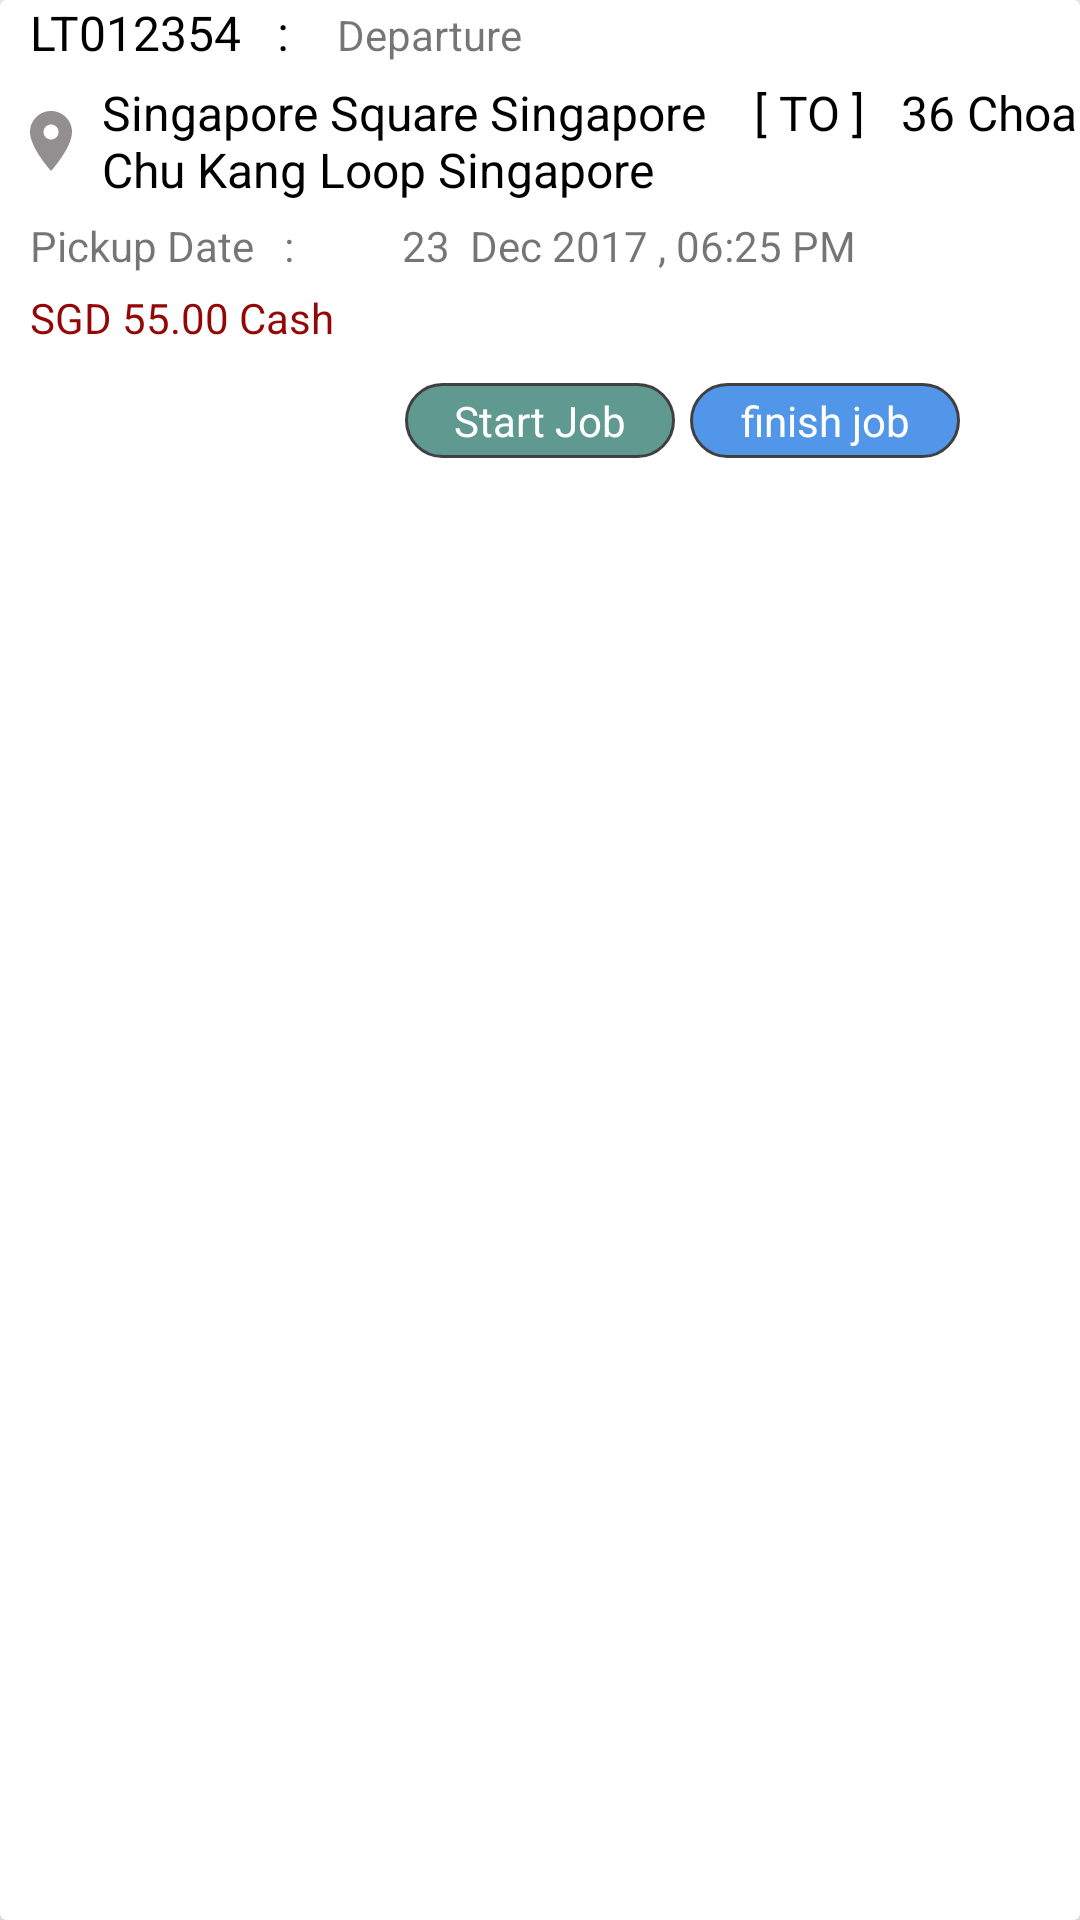

Android layout source for this screen:
<!-- AndroidManifest.xml: application theme AppTheme -->
<!-- res/layout/newbooking_list_items.xml -->
<?xml version="1.0" encoding="utf-8"?>
<android.support.v7.widget.CardView xmlns:android="http://schemas.android.com/apk/res/android"
    xmlns:app="http://schemas.android.com/apk/res-auto"
    android:id="@+id/cardView"
    android:layout_width="match_parent"
    android:layout_height="wrap_content"
    android:layout_margin="1dp"
    android:layout_marginBottom="1dp"
    app:cardElevation="5dp">

    <RelativeLayout
        android:layout_width="match_parent"
        android:layout_height="wrap_content">

        <LinearLayout
            android:id="@+id/dateformat_section"
            android:layout_width="match_parent"
            android:layout_height="40dp"
            android:background="@color/lightbackcolor"
            android:visibility="gone"
            android:weightSum="2">

            <TextView
                android:id="@+id/dateFormat_Text"
                android:layout_width="0dp"
                android:layout_height="wrap_content"
                android:layout_weight="1.7"
                android:drawableLeft="@drawable/ic_event_black"
                android:drawablePadding="15dp"
                android:gravity="center_vertical"
                android:text="Date "
                android:textSize="16dp"
                android:textStyle="bold" />

            <TextView
                android:id="@+id/count_Text"
                android:layout_width="0dp"
                android:layout_height="35dp"
                android:layout_marginTop="2dp"
                android:layout_weight=".2"
                android:background="@drawable/circle_shape"
                android:drawablePadding="15dp"
                android:gravity="center"
                android:text="3"
                android:textColor="@color/lightbackcolor"
                android:textSize="16dp"
                android:textStyle="bold" />
        </LinearLayout>

        <LinearLayout
            android:id="@+id/list_section"
            android:layout_width="match_parent"
            android:layout_height="wrap_content"
            android:layout_below="@+id/dateformat_section"
            android:orientation="horizontal"
            android:visibility="visible">

            <LinearLayout
                android:layout_width="match_parent"
                android:layout_height="wrap_content"
                android:orientation="vertical"
                android:paddingLeft="5dp">

                <LinearLayout
                    android:layout_width="match_parent"
                    android:layout_height="wrap_content"
                    android:orientation="horizontal">

                    <TextView
                        android:id="@+id/booking_ID"
                        android:layout_width="wrap_content"
                        android:layout_height="wrap_content"
                        android:paddingLeft="5dp"
                        android:text="LT012354   :    "
                        android:textColor="#000"
                        android:textSize="16sp" />

                    <TextView
                        android:id="@+id/bookingType"
                        android:layout_width="wrap_content"
                        android:layout_height="wrap_content"
                        android:text="Departure" />
                </LinearLayout>

                <TextView
                    android:id="@+id/address_text"
                    android:layout_width="match_parent"
                    android:layout_height="wrap_content"
                    android:layout_marginTop="5dp"
                    android:drawableLeft="@drawable/ic_map"
                    android:drawablePadding="5dp"
                    android:text="Singapore Square Singapore    [ TO ]   36 Choa Chu Kang Loop Singapore "
                    android:textColor="#000"
                    android:textSize="16sp" />

                <LinearLayout
                    android:layout_width="match_parent"
                    android:layout_height="wrap_content"
                    android:orientation="horizontal"
                    android:weightSum="2">

                    <TextView

                        android:layout_width="0dp"
                        android:layout_height="wrap_content"
                        android:layout_marginTop="5dp"
                        android:layout_weight=".7"
                        android:paddingLeft="5dp"
                        android:text="Pickup Date   :" />

                    <TextView
                        android:id="@+id/pickup_date"
                        android:layout_width="0dp"
                        android:layout_height="wrap_content"
                        android:layout_marginTop="5dp"
                        android:layout_weight="1.3"
                        android:paddingLeft="5dp"
                        android:text="23  Dec 2017 , 06:25 PM" />
                </LinearLayout>

                <LinearLayout
                    android:id="@+id/driver_section"
                    android:layout_width="match_parent"
                    android:layout_height="wrap_content"
                    android:orientation="horizontal"
                    android:visibility="gone"
                    android:weightSum="2">

                    <TextView
                        android:layout_width="0dp"
                        android:layout_height="wrap_content"
                        android:layout_marginTop="5dp"
                        android:layout_weight=".7"
                        android:paddingLeft="5dp"
                        android:text="Diver Name    :" />

                    <TextView
                        android:id="@+id/driverName"
                        android:layout_width="0dp"
                        android:layout_height="wrap_content"
                        android:layout_marginTop="5dp"
                        android:layout_weight="1.3"
                        android:paddingLeft="5dp"
                        android:text="John" />
                </LinearLayout>

                <LinearLayout
                    android:id="@+id/return_Section"
                    android:layout_width="match_parent"
                    android:layout_height="wrap_content"
                    android:visibility="gone"
                    android:orientation="vertical">

                    <TextView
                        android:layout_width="match_parent"
                        android:layout_height="wrap_content"
                        android:layout_marginTop="5dp"
                        android:text="Return Trip"
                        android:textColor="#000"
                        android:textSize="16sp" />


                    <TextView
                        android:id="@+id/return_Address_Text"
                        android:layout_width="match_parent"
                        android:layout_height="wrap_content"
                        android:layout_marginTop="5dp"
                        android:drawableLeft="@drawable/ic_flight_return"
                        android:drawablePadding="5dp"
                        android:text="Flight No :  SGT45878"
                        android:visibility="visible"
                        android:textColor="#000"
                        android:textSize="16sp" />


                    <LinearLayout
                        android:layout_width="match_parent"
                        android:layout_height="wrap_content"
                        android:orientation="horizontal"
                        android:weightSum="2">

                        <TextView

                            android:layout_width="0dp"
                            android:layout_height="wrap_content"
                            android:layout_marginTop="5dp"
                            android:layout_weight=".7"
                            android:paddingLeft="5dp"
                            android:text="Pickup Date   :" />

                        <TextView
                            android:id="@+id/Return_pickup_date"
                            android:layout_width="0dp"
                            android:layout_height="wrap_content"
                            android:layout_marginTop="5dp"
                            android:layout_weight="1.3"
                            android:paddingLeft="5dp"
                            android:text="23  Dec 2017 , 06:25 PM" />
                    </LinearLayout>
                </LinearLayout>

                <TextView
                    android:id="@+id/paymentMod"
                    android:layout_width="match_parent"
                    android:layout_height="match_parent"
                    android:gravity=""
                    android:paddingRight="5dp"
                    android:layout_marginTop="5dp"
                    android:layout_marginLeft="5dp"
                    android:text="SGD 55.00 Cash "
                    android:textColor="#940707" />

                <LinearLayout
                    android:layout_width="match_parent"
                    android:layout_height="30dp"
                    android:layout_marginBottom="5dp"
                    android:layout_marginTop="10dp"
                    android:weightSum="3"
                    android:layout_marginLeft="35dp"
                    android:layout_marginRight="35dp"
                    android:gravity="center">

                    <TextView
                        android:id="@+id/remarks_BTN"
                        android:layout_width="0dp"
                        android:layout_height="25dp"
                        android:layout_alignParentRight="true"
                        android:layout_marginRight="5dp"
                        android:background="@drawable/remarkbutton_shape"
                        android:gravity="center"
                        android:text="Remarks"
                        android:layout_weight="1"
                        android:textColor="@android:color/white" />
                    <TextView
                        android:id="@+id/startjob_BTN"
                        android:layout_width="0dp"
                        android:layout_height="25dp"
                        android:layout_weight="1"
                        android:layout_alignParentTop="true"
                        android:background="@drawable/startbutton_shape"
                        android:gravity="center"
                        android:text="Start Job"
                        android:textColor="@android:color/white" />

                    <TextView
                        android:id="@+id/finishjob_BTN"
                        android:layout_width="0dp"
                        android:layout_height="25dp"
                        android:layout_alignParentRight="true"
                        android:layout_marginRight="5dp"
                        android:background="@drawable/stopbutton_shape"
                        android:gravity="center"
                        android:layout_weight="1"
                        android:text="finish job"
                        android:layout_marginLeft="5dp"
                        android:textColor="@android:color/white" />




                </LinearLayout>
            </LinearLayout>
        </LinearLayout>
    </RelativeLayout>

</android.support.v7.widget.CardView>
<!-- resources referenced by this layout -->
<resources>
  <color name="lightbackcolor">#ecebeb</color>
  <!-- drawable circle_shape (drawable) -->
  <?xml version="1.0" encoding="utf-8"?>
  <shape xmlns:android="http://schemas.android.com/apk/res/android">
  
      <solid android:color="@color/colorPrimary"></solid>
      <corners android:bottomLeftRadius="100dp"
          android:bottomRightRadius="100dp"
          android:topLeftRadius="100dp"
          android:topRightRadius="100dp"></corners>
      <stroke android:color="@color/colorAccent"
          android:width="1dp"></stroke>
  
  
  </shape>
  <!-- drawable ic_flight_return (drawable) -->
  <vector xmlns:android="http://schemas.android.com/apk/res/android"
          android:width="24dp"
          android:height="24dp"
          android:viewportWidth="24.0"
          android:viewportHeight="24.0">
      <path
          android:fillColor="#918f8f"
          android:pathData="M2.5,19h19v2h-19zM22.07,9.64c-0.21,-0.8 -1.04,-1.28 -1.84,-1.06L14.92,10l-6.9,-6.43 -1.93,0.51 4.14,7.17 -4.97,1.33 -1.97,-1.54 -1.45,0.39 1.82,3.16 0.77,1.33 1.6,-0.43 5.31,-1.42 4.35,-1.16L21,11.49c0.81,-0.23 1.28,-1.05 1.07,-1.85z"/>
  </vector>
  <!-- drawable ic_map (drawable) -->
  <?xml version="1.0" encoding="utf-8"?>
  <vector xmlns:android="http://schemas.android.com/apk/res/android"
      android:width="24dp"
      android:height="24dp"
      android:viewportWidth="24"
      android:viewportHeight="24">
  
      <path
          android:fillColor="#918f8f"
          android:pathData="M12 2C8.13 2 5 5.13 5 9c0 5.25 7 13 7 13s7-7.75 7-13c0-3.87-3.13-7-7-7zm0
  9.5c-1.38 0-2.5-1.12-2.5-2.5s1.12-2.5 2.5-2.5 2.5 1.12 2.5 2.5-1.12 2.5-2.5 2.5z" />
      <path
          android:pathData="M0 0h24v24H0z" />
  </vector>
  <!-- drawable startbutton_shape (drawable) -->
  <?xml version="1.0" encoding="utf-8"?>
  <shape xmlns:android="http://schemas.android.com/apk/res/android">
  
      <solid android:color="@color/startride"></solid>
      <corners android:bottomLeftRadius="25dp"
          android:bottomRightRadius="25dp"
          android:topLeftRadius="25dp"
          android:topRightRadius="25dp"></corners>
      <stroke android:color="@color/colorPrimaryDark"
          android:width="1dp"></stroke>
  
  
  </shape>
  <!-- drawable stopbutton_shape (drawable) -->
  <?xml version="1.0" encoding="utf-8"?>
  <shape xmlns:android="http://schemas.android.com/apk/res/android">
  
      <solid android:color="@color/colorAccent"></solid>
      <corners android:bottomLeftRadius="25dp"
          android:bottomRightRadius="25dp"
          android:topLeftRadius="25dp"
          android:topRightRadius="25dp"></corners>
      <stroke android:color="@color/colorPrimaryDark"
          android:width="1dp"></stroke>
  
  
  </shape>
  <style name="AppTheme" parent="Theme.AppCompat.Light.NoActionBar">
          
          <item name="windowActionBar">false</item>
          <item name="windowNoTitle">true</item>
          <item name="colorPrimary">@color/colorPrimary</item>
          <item name="colorPrimaryDark">@color/colorPrimaryDark</item>
          <item name="colorAccent">@color/colorAccent</item>
      </style>
  <color name="colorPrimary">#646464</color>
  <color name="colorAccent">#5296ea</color>
  <color name="startride">#609990</color>
  <color name="colorPrimaryDark">#404040</color>
</resources>
